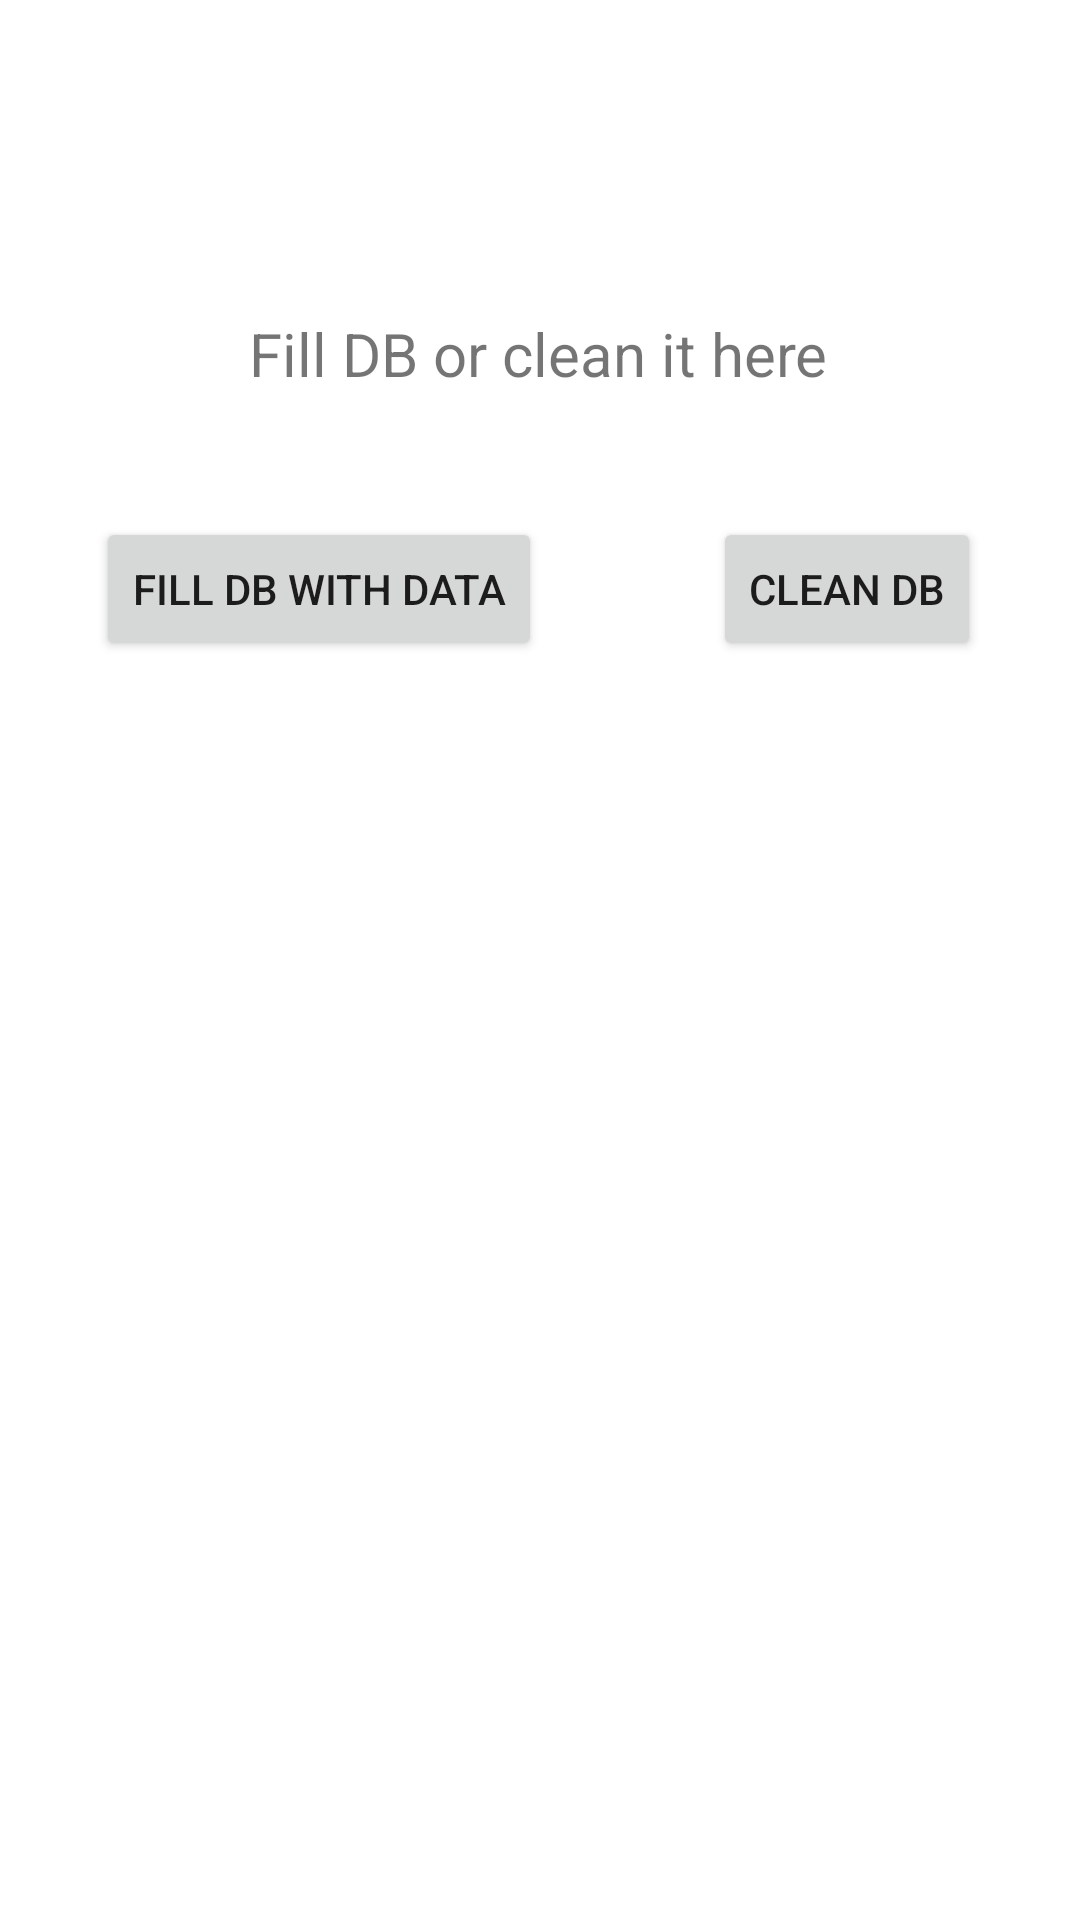

Here is an Android app screen rendered from its layout file. Give the layout XML and the strings, colors and styles it references.
<!-- AndroidManifest.xml: application theme Theme.Parties -->
<!-- res/layout/fragment_db_handle.xml -->
<?xml version="1.0" encoding="utf-8"?>
<layout xmlns:tools="http://schemas.android.com/tools"
    xmlns:android="http://schemas.android.com/apk/res/android"
    xmlns:app="http://schemas.android.com/apk/res-auto">

    <androidx.constraintlayout.widget.ConstraintLayout
        android:id="@+id/frameLayout"
        android:layout_width="match_parent"
        android:layout_height="match_parent"
        tools:context=".DbHandleFragment">

        <TextView
            android:id="@+id/tv_fill_db"
            android:layout_width="wrap_content"
            android:layout_height="wrap_content"
            android:gravity="center"
            android:text="Fill DB or clean it here"
            android:textSize="20sp"
            app:layout_constraintBottom_toBottomOf="parent"
            app:layout_constraintEnd_toEndOf="parent"
            app:layout_constraintHorizontal_bias="0.497"
            app:layout_constraintStart_toStartOf="parent"
            app:layout_constraintTop_toTopOf="parent"
            app:layout_constraintVertical_bias="0.17" />

        <Button
            android:id="@+id/btn_add_to_db"
            android:layout_width="wrap_content"
            android:layout_height="wrap_content"
            android:layout_marginStart="32dp"
            android:text="fill DB with data"
            app:layout_constraintBottom_toBottomOf="parent"
            app:layout_constraintStart_toStartOf="parent"
            app:layout_constraintTop_toBottomOf="@+id/tv_fill_db"
            app:layout_constraintVertical_bias="0.089" />

        <Button
            android:id="@+id/btn_clean_db"
            android:layout_width="wrap_content"
            android:layout_height="wrap_content"
            android:layout_marginEnd="32dp"
            android:text="clean db"
            app:layout_constraintBottom_toBottomOf="parent"
            app:layout_constraintEnd_toEndOf="parent"
            app:layout_constraintHorizontal_bias="0.983"
            app:layout_constraintStart_toEndOf="@+id/btn_add_to_db"
            app:layout_constraintTop_toBottomOf="@+id/tv_fill_db"
            app:layout_constraintVertical_bias="0.089" />

    </androidx.constraintlayout.widget.ConstraintLayout>
</layout>
<!-- resources referenced by this layout -->
<resources>
  <style name="Theme.Parties" parent="Theme.MaterialComponents.DayNight.DarkActionBar">
          
          <item name="colorPrimary">@color/purple_500</item>
          <item name="colorPrimaryVariant">@color/purple_700</item>
          <item name="colorOnPrimary">@color/white</item>
          
          <item name="colorSecondary">@color/teal_200</item>
          <item name="colorSecondaryVariant">@color/teal_700</item>
          <item name="colorOnSecondary">@color/black</item>
          
          <item name="android:statusBarColor" tools:targetApi="l">?attr/colorPrimaryVariant</item>
          
      </style>
  <!-- not gathered from this repository: default colours our renderer supplied (Android Studio template values) -->
  <color name="purple_500">#FF6200EE</color>
  <color name="purple_700">#FF3700B3</color>
  <color name="teal_200">#FF03DAC5</color>
  <color name="teal_700">#FF018786</color>
  <color name="black">#FF000000</color>
  <color name="white">#FFFFFFFF</color>
</resources>
